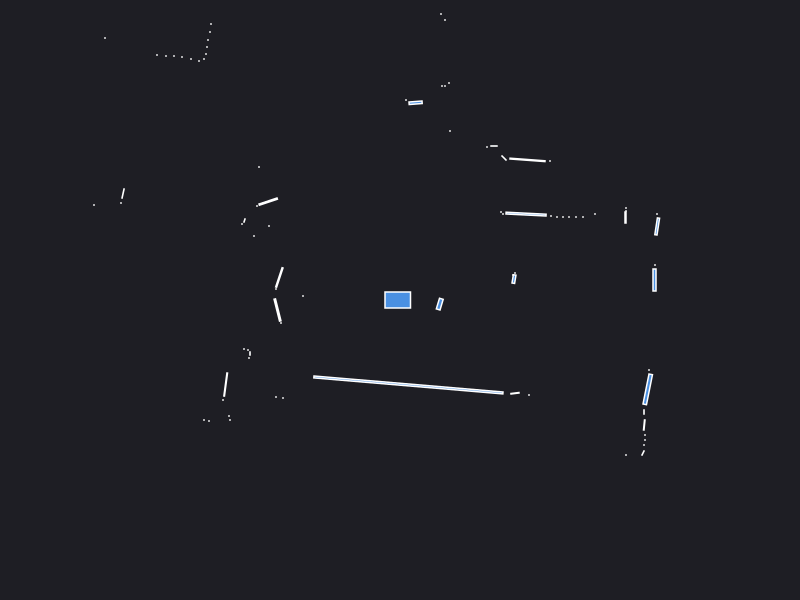

The table this chart was drawn from, first rows:
0.000000	0.000000	0.049500
2.55	0.35	0.000441
1.15	0.27	0.000441
2.57	0.86	0.000441
2.26	0.92	0.000441
1.95	0.86	0.000441
2.545	0.2	0.012
1.14	0.2092	0.006393
1.13	0.25	0.000441
2.572	0.7355	0.0129
2.255	0.825	0.003900
2.26	0.89	0.000441
1.83	0.83	0.000441
1.76	0.83	0.000441
1.69	0.83	0.000441
1.63	0.83	0.000441
1.57	0.83	0.000441
1.51	0.84	0.000441
1.26	0.859	0.02439
1.03	0.86	0.000441
1.01	0.88	0.000441
1.5	1.39	0.000441
1.275	1.401	0.01999
1.04	1.42	0.003685
0.94	1.54	0.001680
0.87	1.53	0.000441
2.09	4.9	0.000441
2	4.93	0.000441
1.92	4.95	0.000441
1.45	4.11	0.000441
1.37	4.13	0.000441
0.5	1.69	0.000441
0.49	2.17	0.000441
0.45	2.14	0.000441
0.42	2.14	0.000441
0.45	2.8	0.000441
0.41	2.86	0.000441
0.156	1.972	0.008392
0.06	2	0.000441
-0.06	3.32	0.000441
-0.12	3.33	0.000441
-0.17	3.34	0.000441
-0.22	3.34	0.000441
-0.28	3.35	0.000441
-0.33	3.35	0.000441
-0.39	3.35	0.000441
-0.45	3.36	0.000441
-0.5	3.37	0.000441
-0.56	3.38	0.000441
-0.62	3.39	0.000441
-0.68	3.4	0.000441
-0.73	3.4	0.000441
-0.79	3.4	0.000441
-0.85	3.42	0.000441
-0.92	3.43	0.000441
-0.98	3.44	0.000441
-1.04	3.46	0.000441
-1.12	3.49	0.000441
-2.11	5.12	0.000441
-2.12	4.93	0.000441
-2.15	4.78	0.000441
... 59 more rows
